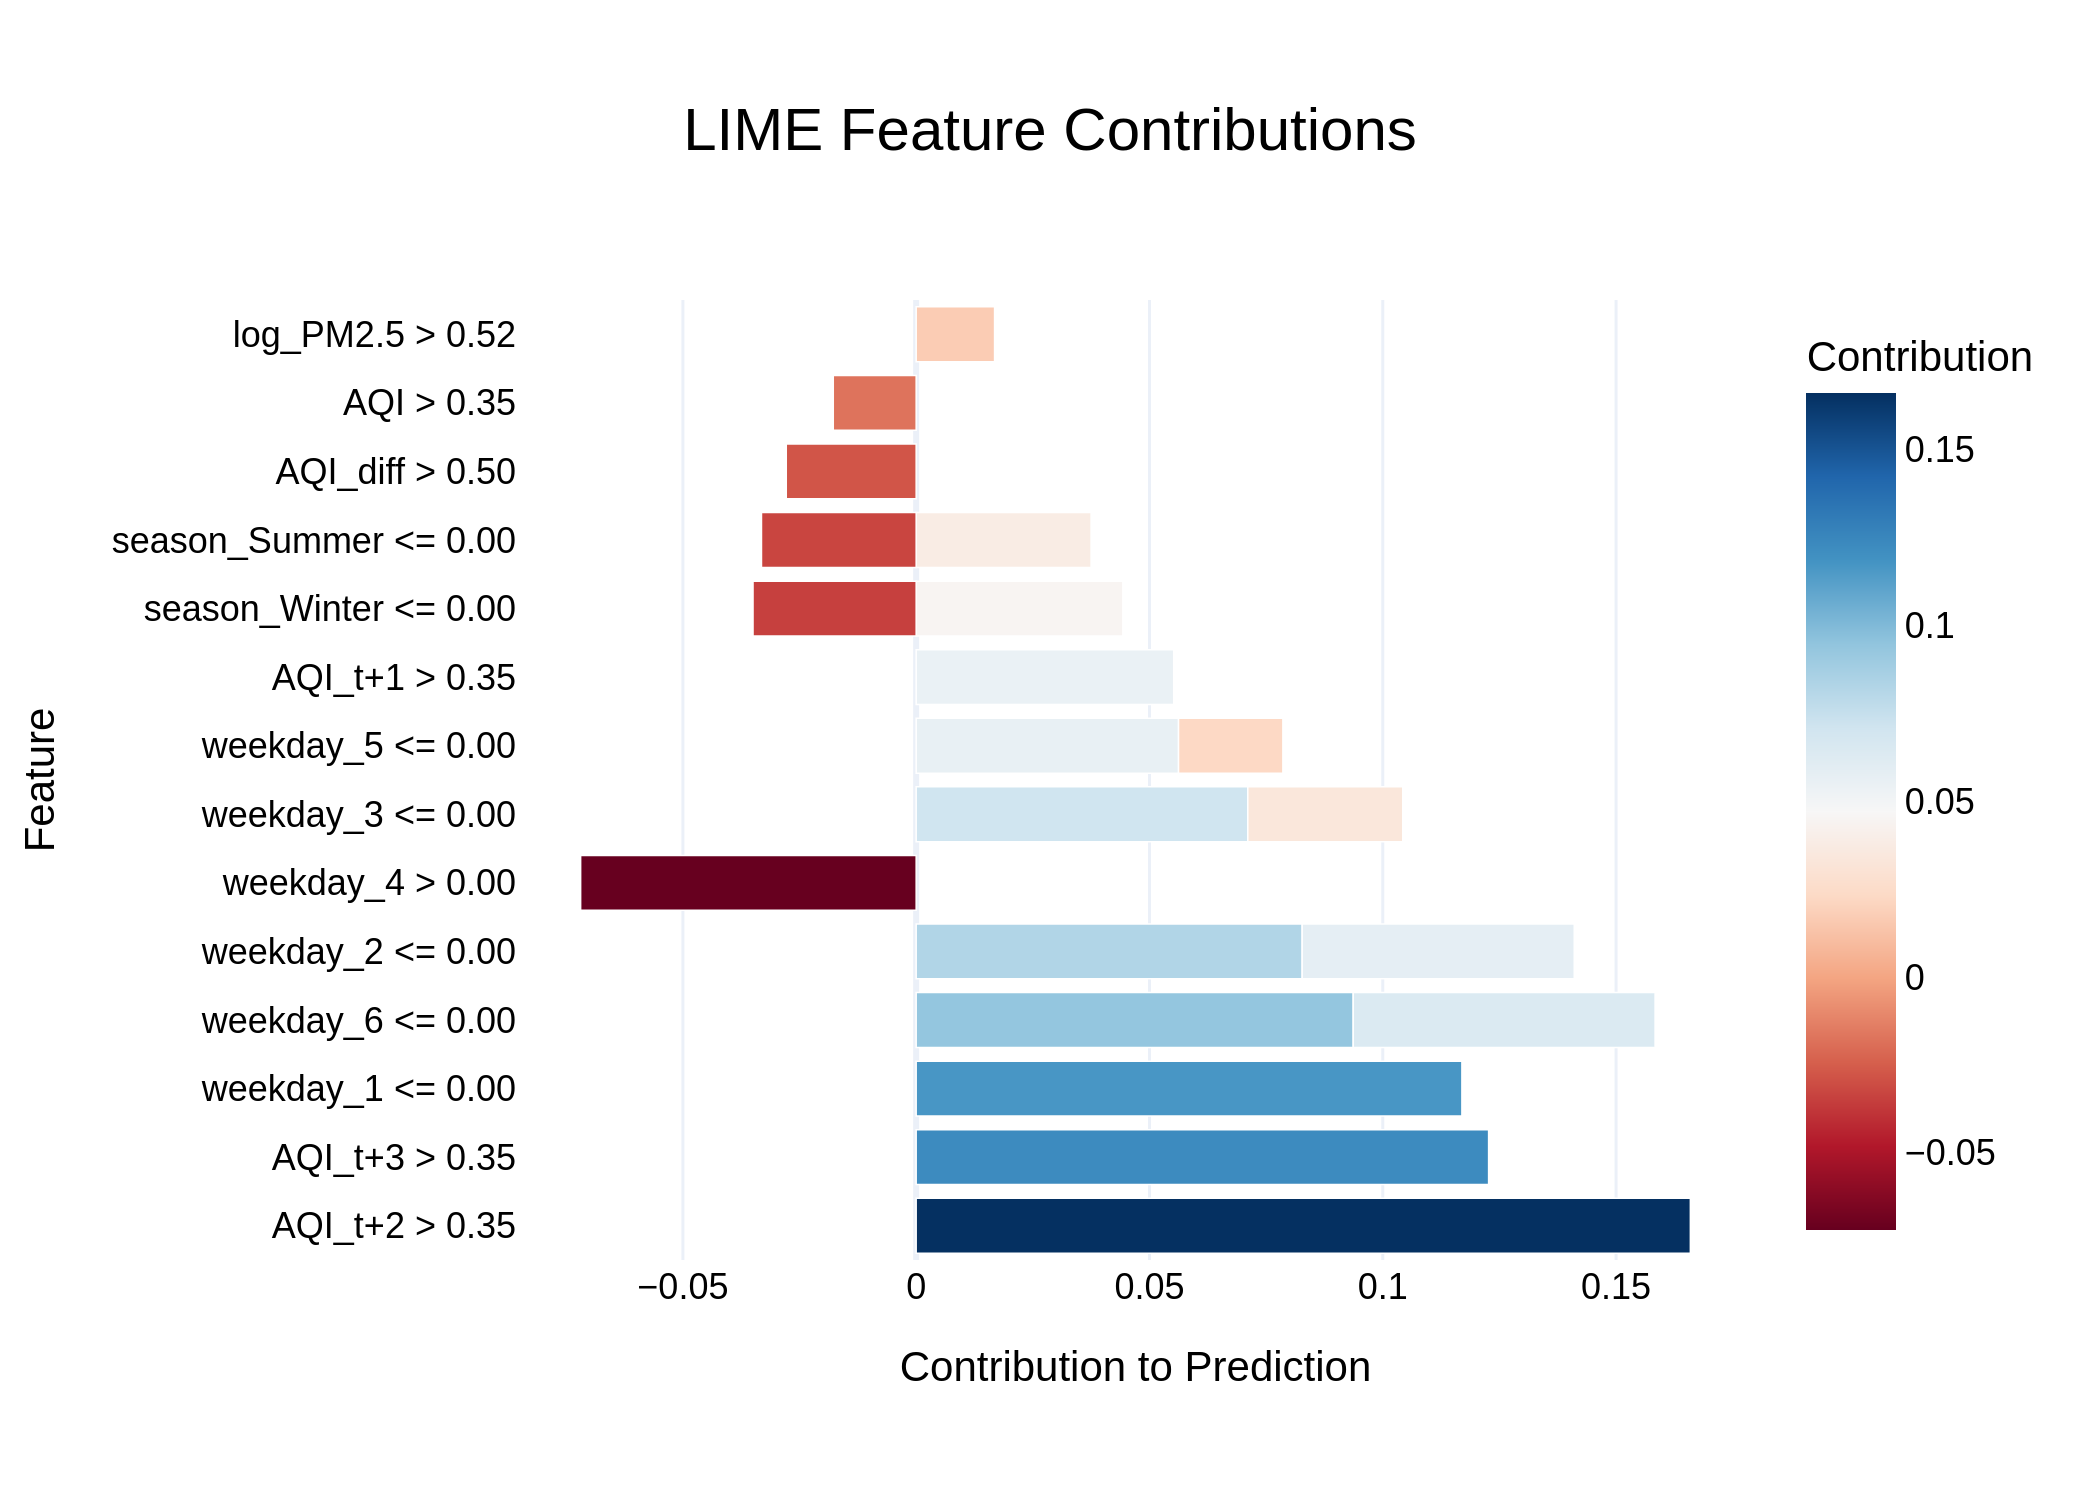

Values plotted in this chart, from the file beside it:
Feature, Contribution
AQI_t+2 > 0.35, 0.1659
AQI_t+3 > 0.35, 0.1227
weekday_1 <= 0.00, 0.117
weekday_6 <= 0.00, 0.09366
weekday_2 <= 0.00, 0.08273
weekday_4 > 0.00, -0.07191
weekday_3 <= 0.00, 0.07107
weekday_6 <= 0.00, 0.06471
weekday_2 <= 0.00, 0.05831
weekday_5 <= 0.00, 0.05623
AQI_t+1 > 0.35, 0.05519
season_Winter <= 0.00, 0.0443
season_Summer <= 0.00, 0.03749
season_Winter <= 0.00, -0.03497
weekday_3 <= 0.00, 0.03321
season_Summer <= 0.00, -0.03315
AQI_diff > 0.50, -0.02784
weekday_5 <= 0.00, 0.02236
AQI > 0.35, -0.01777
log_PM2.5 > 0.52, 0.0168
